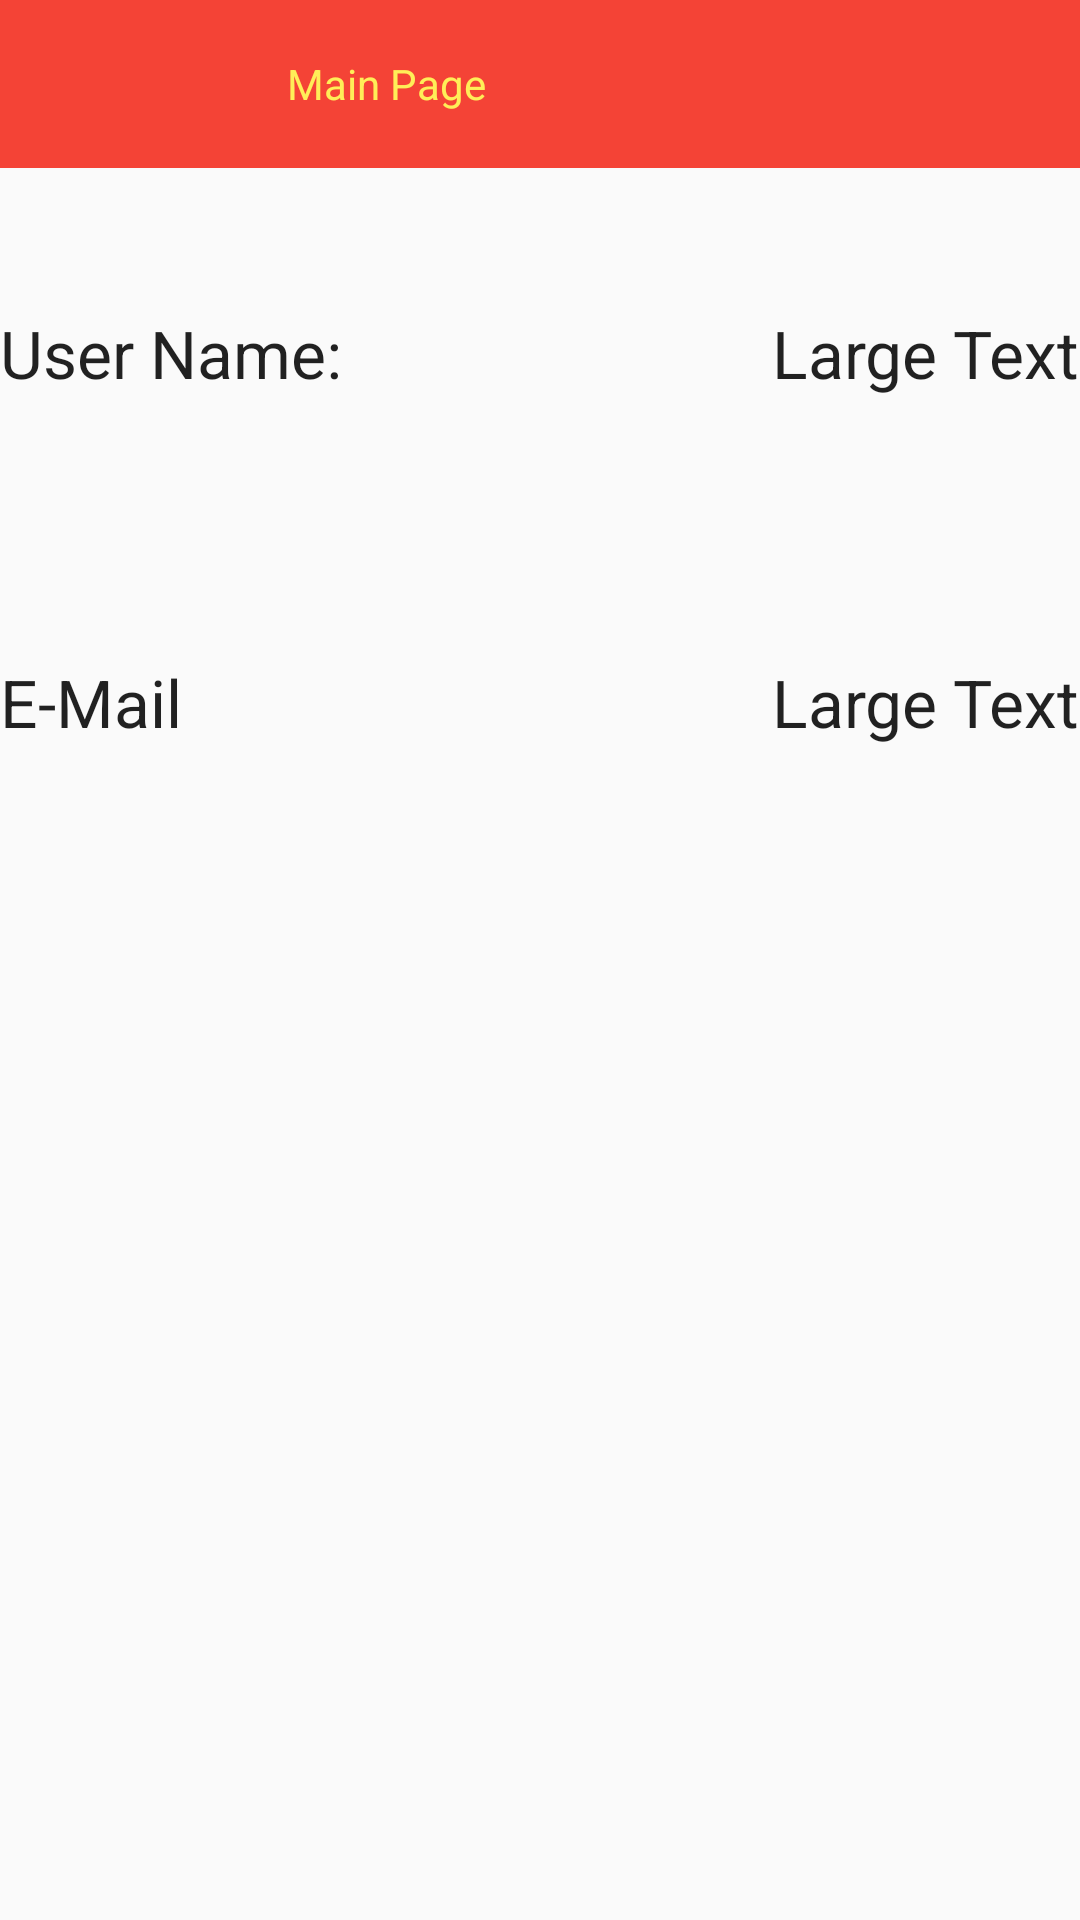

Android layout source for this screen:
<!-- AndroidManifest.xml: application theme AppTheme.NoActionBar -->
<!-- res/layout/main_page.xml -->
<?xml version="1.0" encoding="utf-8"?>

<RelativeLayout xmlns:android="http://schemas.android.com/apk/res/android"
    android:layout_width="match_parent" android:layout_height="match_parent">
    <include
        android:id="@+id/toolbar"
        layout="@layout/toolbar"
        android:layout_height="wrap_content"
        android:layout_width="fill_parent"/>

    <TextView
        android:layout_width="wrap_content"
        android:layout_height="wrap_content"
        android:textAppearance="?android:attr/textAppearanceLarge"
        android:text="User Name:"
        android:id="@+id/textView9"
        android:layout_below="@+id/toolbar"
        android:layout_alignParentLeft="true"
        android:layout_alignParentStart="true"
        android:layout_marginTop="47dp" />

    <TextView
        android:layout_width="wrap_content"
        android:layout_height="wrap_content"
        android:textAppearance="?android:attr/textAppearanceLarge"
        android:text="E-Mail"
        android:id="@+id/textView10"
        android:layout_below="@+id/textView9"
        android:layout_alignParentLeft="true"
        android:layout_alignParentStart="true"
        android:layout_marginTop="87dp" />

    <TextView
        android:layout_width="wrap_content"
        android:layout_height="wrap_content"
        android:textAppearance="?android:attr/textAppearanceLarge"
        android:text="Large Text"
        android:id="@+id/uname"
        android:layout_alignTop="@+id/textView9"
        android:layout_alignParentRight="true"
        android:layout_alignParentEnd="true" />

    <TextView
        android:layout_width="wrap_content"
        android:layout_height="wrap_content"
        android:textAppearance="?android:attr/textAppearanceLarge"
        android:text="Large Text"
        android:id="@+id/mail"
        android:layout_alignTop="@+id/textView10"
        android:layout_alignParentRight="true"
        android:layout_alignParentEnd="true" />

    <TextView
        android:layout_width="wrap_content"
        android:layout_height="wrap_content"
        android:textAppearance="?android:attr/textAppearanceLarge"
        android:id="@+id/noconn"
        android:layout_below="@+id/mail"
        android:layout_toRightOf="@+id/textView9"
        android:layout_toEndOf="@+id/textView9"
        android:layout_marginTop="69dp" />


</RelativeLayout>
<!-- res/layout/toolbar.xml (included above) -->
<?xml version="1.0" encoding="utf-8"?>


<android.support.v7.widget.Toolbar xmlns:android="http://schemas.android.com/apk/res/android"
    xmlns:local="http://schemas.android.com/apk/res-auto"
    xmlns:app="http://schemas.android.com/tools"
    android:id="@+id/toolbar"
    layout="@layout/main_page"
    android:layout_width="match_parent"
    android:layout_height="wrap_content"
    android:minHeight="?attr/actionBarSize"
    android:background="#f44336"
    android:text="Welcome"
    local:theme="@style/ThemeOverlay.AppCompat.Dark.ActionBar"
    local:popupTheme="@style/ThemeOverlay.AppCompat.Light">
    <TextView
        android:layout_width="wrap_content"
        android:layout_height="wrap_content"
        android:text="Main Page"
        android:layout_gravity="center"
        android:id="@+id/toolbar_title"
        android:textColor="#ffee58"/>
    <TextView
        android:layout_width="wrap_content"
        android:layout_height="wrap_content"
        android:text="Players in a Map"
        android:layout_gravity="center"
        android:id="@+id/map_title"
        android:textColor="#ffee58"
        android:visibility="invisible"/>
</android.support.v7.widget.Toolbar>
<!-- resources referenced by this layout -->
<resources>
  <style name="AppTheme.NoActionBar">
          <item name="windowActionBar">false</item>
          <item name="windowNoTitle">true</item>
      </style>
</resources>
